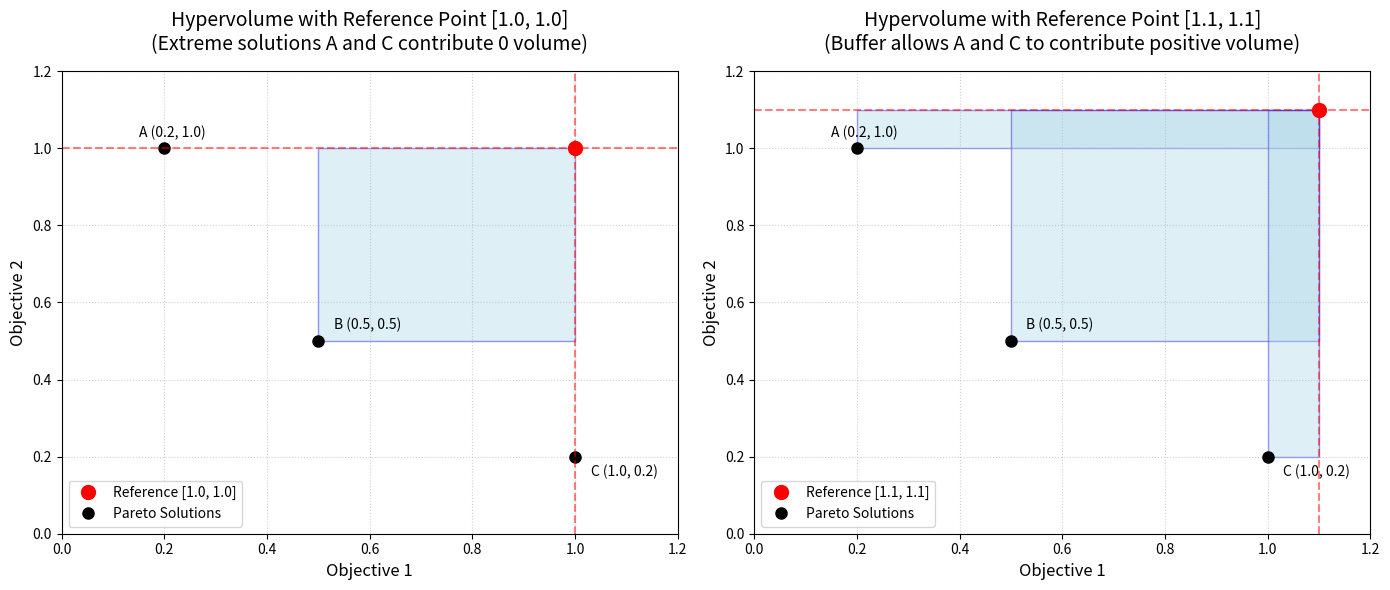

Reproduce this figure in Python.
import matplotlib.pyplot as plt
import numpy as np
import matplotlib.patches as patches

# Define a simple Pareto front (minimization)
points = np.array([[0.2, 1.0], [0.5, 0.5], [1.0, 0.2]])
# Sort points by x-axis for step plotting
points = points[np.argsort(points[:, 0])]

fig, (ax1, ax2) = plt.subplots(1, 2, figsize=(14, 6))

# Function to draw dominated area
def draw_hypervolume(ax, pts, ref_point, title):
    ax.set_xlim(0, 1.2)
    ax.set_ylim(0, 1.2)
    ax.set_title(title, fontsize=14, pad=15)
    ax.set_xlabel('Objective 1', fontsize=12)
    ax.set_ylabel('Objective 2', fontsize=12)
    
    # Plot reference point
    ax.plot(ref_point[0], ref_point[1], 'ro', markersize=10, label=f'Reference {ref_point}')
    
    # Plot points
    ax.plot(pts[:, 0], pts[:, 1], 'ko', markersize=8, label='Pareto Solutions')
    
    # Annotate points
    ax.annotate('A (0.2, 1.0)', (pts[0,0]-0.05, pts[0,1]+0.03))
    ax.annotate('B (0.5, 0.5)', (pts[1,0]+0.03, pts[1,1]+0.03))
    ax.annotate('C (1.0, 0.2)', (pts[2,0]+0.03, pts[2,1]-0.05))
    
    # Draw shaded area (union of rectangles)
    for p in pts:
        width = ref_point[0] - p[0]
        height = ref_point[1] - p[1]
        if width > 0 and height > 0:
            rect = patches.Rectangle((p[0], p[1]), width, height, linewidth=1, edgecolor='blue', facecolor='lightblue', alpha=0.4)
            ax.add_patch(rect)
            
    # Draw dashed lines to show bounds
    ax.axhline(y=ref_point[1], color='r', linestyle='--', alpha=0.5)
    ax.axvline(x=ref_point[0], color='r', linestyle='--', alpha=0.5)
    
    ax.grid(True, linestyle=':', alpha=0.6)
    ax.legend(loc='lower left')

# Plot 1: Reference point [1.0, 1.0]
draw_hypervolume(ax1, points, [1.0, 1.0], 'Hypervolume with Reference Point [1.0, 1.0]\n(Extreme solutions A and C contribute 0 volume)')

# Plot 2: Reference point [1.1, 1.1]
draw_hypervolume(ax2, points, [1.1, 1.1], 'Hypervolume with Reference Point [1.1, 1.1]\n(Buffer allows A and C to contribute positive volume)')

plt.tight_layout()
plt.savefig('hypervolume_comparison.png', dpi=150)
plt.show()
